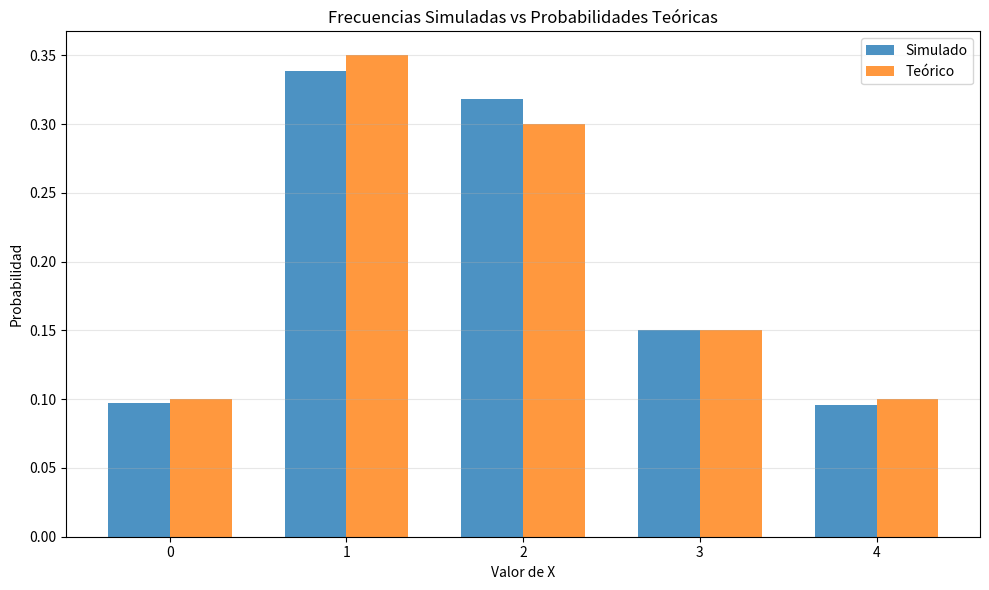
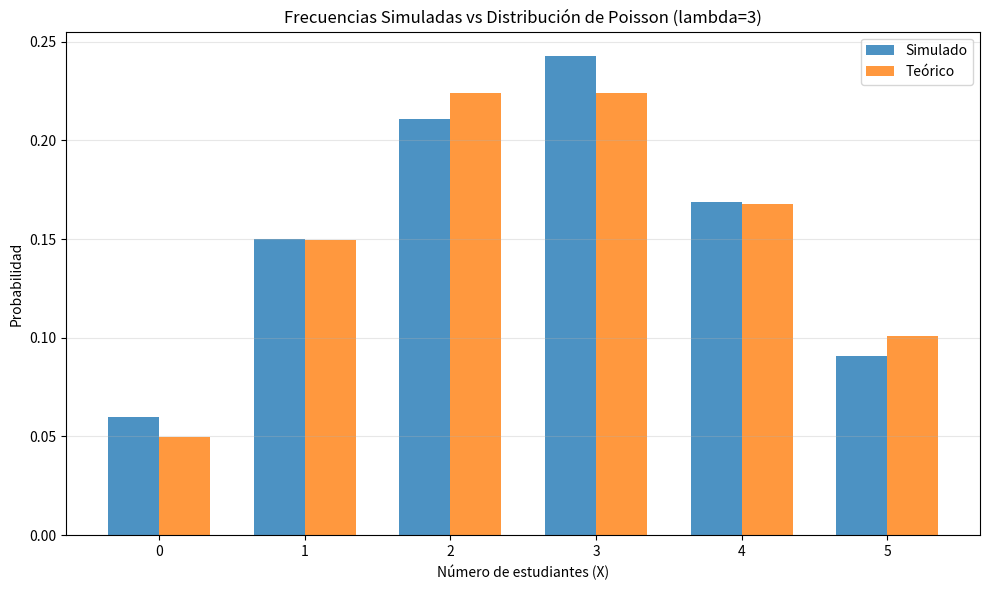

These figures' Python source, in order:
"""
Código para resolver problemas de distribuciones Uniforme y Exponencial.
Alejandra Coeto - A01285221
"""

import math
import numpy as np
import matplotlib.pyplot as plt

def problema_cafeteria_caja():
	print("--- Problema 1: Tiempo de Atención en Caja ---")
	a = 2
	b = 8
	
	# a)
	prob_3_6 = (6 - 3) / (b - a)
	print(f"a) P(3 - 6) = {prob_3_6:.4f}")
	
	# b) Tiempo promedio esperado
	media = (a + b) / 2
	print(f"b) E[X] = {media:.4f} minutos")
	
	# c) Varianza
	varianza = (b - a) ** 2 / 12
	print(f"c) Var(X) = {varianza:.4f}")
	

def problema_impresion():
	print("--- Problema 3: Tiempo de Espera Entre Llegadas ---")
	tasa_hora = 4
	
	# a) Tasa lambda
	lambda_hora = tasa_hora
	lambda_minuto = tasa_hora / 60
	print(f"a) lambda = {lambda_hora} estudiantes/hora")
	
	# b) P(X < 10 minutos)
	t1 = 10
	prob_menor_10 = 1 - math.exp(-lambda_minuto * t1)
	print(f"b) P(X < 10 min) = {prob_menor_10:.4f}")
	
	# c) P(X > 20 minutos)
	t2 = 20
	prob_mayor_20 = math.exp(-lambda_minuto * t2)
	print(f"c) P(X > 20 min) = {prob_mayor_20:.4f}")


def problema_variable_aleatoria():
	print("--- Problema 1: Variable Aleatoria Discreta ---")
	
	probabilidades = [0.10, 0.35, 0.30, 0.15, 0.10]
	valores_x = [0, 1, 2, 3, 4]
	intervalos = [(0, 0.10), (0.10, 0.45), (0.45, 0.75), (0.75, 0.90), (0.90, 1.0)]
	
    # Números aleatorios entre 0 y 1
	r = np.random.uniform(0, 1, 1000)
	
    # Asignar a intervalos
	x_simulado = []
	for numero in r:
		for i, (a, b) in enumerate(intervalos):
			if a < numero <= b:
				x_simulado.append(valores_x[i])
				break
	
    # Frecuencias absolutas y relativas
	frecuencias_abs = [x_simulado.count(x) for x in valores_x]
	frecuencias_rel = [freq / 1000 for freq in frecuencias_abs]
	
	print("Valor X | Freq. Abs | Freq. Rel | Prob. Teórica")
	for i, x in enumerate(valores_x):
		print(f"   {x}   |    {frecuencias_abs[i]:3d}    |  {frecuencias_rel[i]:.4f}   |    {probabilidades[i]:.4f}")
	print()
	
    # Gráfica
	plt.figure(figsize=(10, 6))
	x_pos = np.arange(len(valores_x))
	width = 0.35
	
	plt.bar(x_pos - width/2, frecuencias_rel, width, label='Simulado', alpha=0.8)
	plt.bar(x_pos + width/2, probabilidades, width, label='Teórico', alpha=0.8)
	
	plt.xlabel('Valor de X')
	plt.ylabel('Probabilidad')
	plt.title('Frecuencias Simuladas vs Probabilidades Teóricas')
	plt.xticks(x_pos, valores_x)
	plt.legend()
	plt.grid(axis='y', alpha=0.3)
	plt.tight_layout()
	plt.savefig('distribucion_variable_aleatoria.png', dpi=100)
	plt.show()


def problema_poisson():
	print("--- Problema 3: Simulación de Poisson ---")
	
	valores_x = [0, 1, 2, 3, 4, 5]
	probabilidades = [0.0498, 0.1494, 0.2240, 0.2240, 0.1680, 0.1008]
	acumuladas = [0.0498, 0.1992, 0.4232, 0.6472, 0.8152, 0.9160]
	
    # Números aleatorios entre 0 y 1
	r = np.random.uniform(0, 1, 1000)
	
    # Asignar con acumuladas
	x_simulado = []
	for numero in r:
		for i, acum in enumerate(acumuladas):
			if numero <= acum:
				x_simulado.append(valores_x[i])
				break
	
    # Frecuencias absolutas y relativas
	frecuencias_abs = [x_simulado.count(x) for x in valores_x]
	frecuencias_rel = [freq / 1000 for freq in frecuencias_abs]
	
	media_simulada = sum(x * freq for x, freq in zip(valores_x, frecuencias_rel))
	lambda_teorico = 3
	
	print(f"Media simulada: {media_simulada:.4f}")
	print(f"Lambda teórico: {lambda_teorico:.4f}\n")
	
	print("Valor X | Freq. Abs | Freq. Rel | Prob. Teórica")
	for i, x in enumerate(valores_x):
		print(f"   {x}   |    {frecuencias_abs[i]:3d}    |  {frecuencias_rel[i]:.4f}   |    {probabilidades[i]:.4f}")
	print()
	
    # Gráfica
	plt.figure(figsize=(10, 6))
	x_pos = np.arange(len(valores_x))
	width = 0.35
	
	plt.bar(x_pos - width/2, frecuencias_rel, width, label='Simulado', alpha=0.8)
	plt.bar(x_pos + width/2, probabilidades, width, label='Teórico', alpha=0.8)
	
	plt.xlabel('Número de estudiantes (X)')
	plt.ylabel('Probabilidad')
	plt.title('Frecuencias Simuladas vs Distribución de Poisson (lambda=3)')
	plt.xticks(x_pos, valores_x)
	plt.legend()
	plt.grid(axis='y', alpha=0.3)
	plt.tight_layout()
	plt.savefig('distribucion_poisson.png', dpi=100)
	plt.show()


def main():
	print("=== Distribución Uniforme ===\n")
	problema_cafeteria_caja()
	
	print("\n=== Distribución Exponencial ===\n")
	problema_impresion()
	
	print("\n=== Variable Aleatoria Discreta ===\n")
	problema_variable_aleatoria()
	
	print("\n=== Distribución de Poisson ===\n")
	problema_poisson()


if __name__ == "__main__":
	main()
